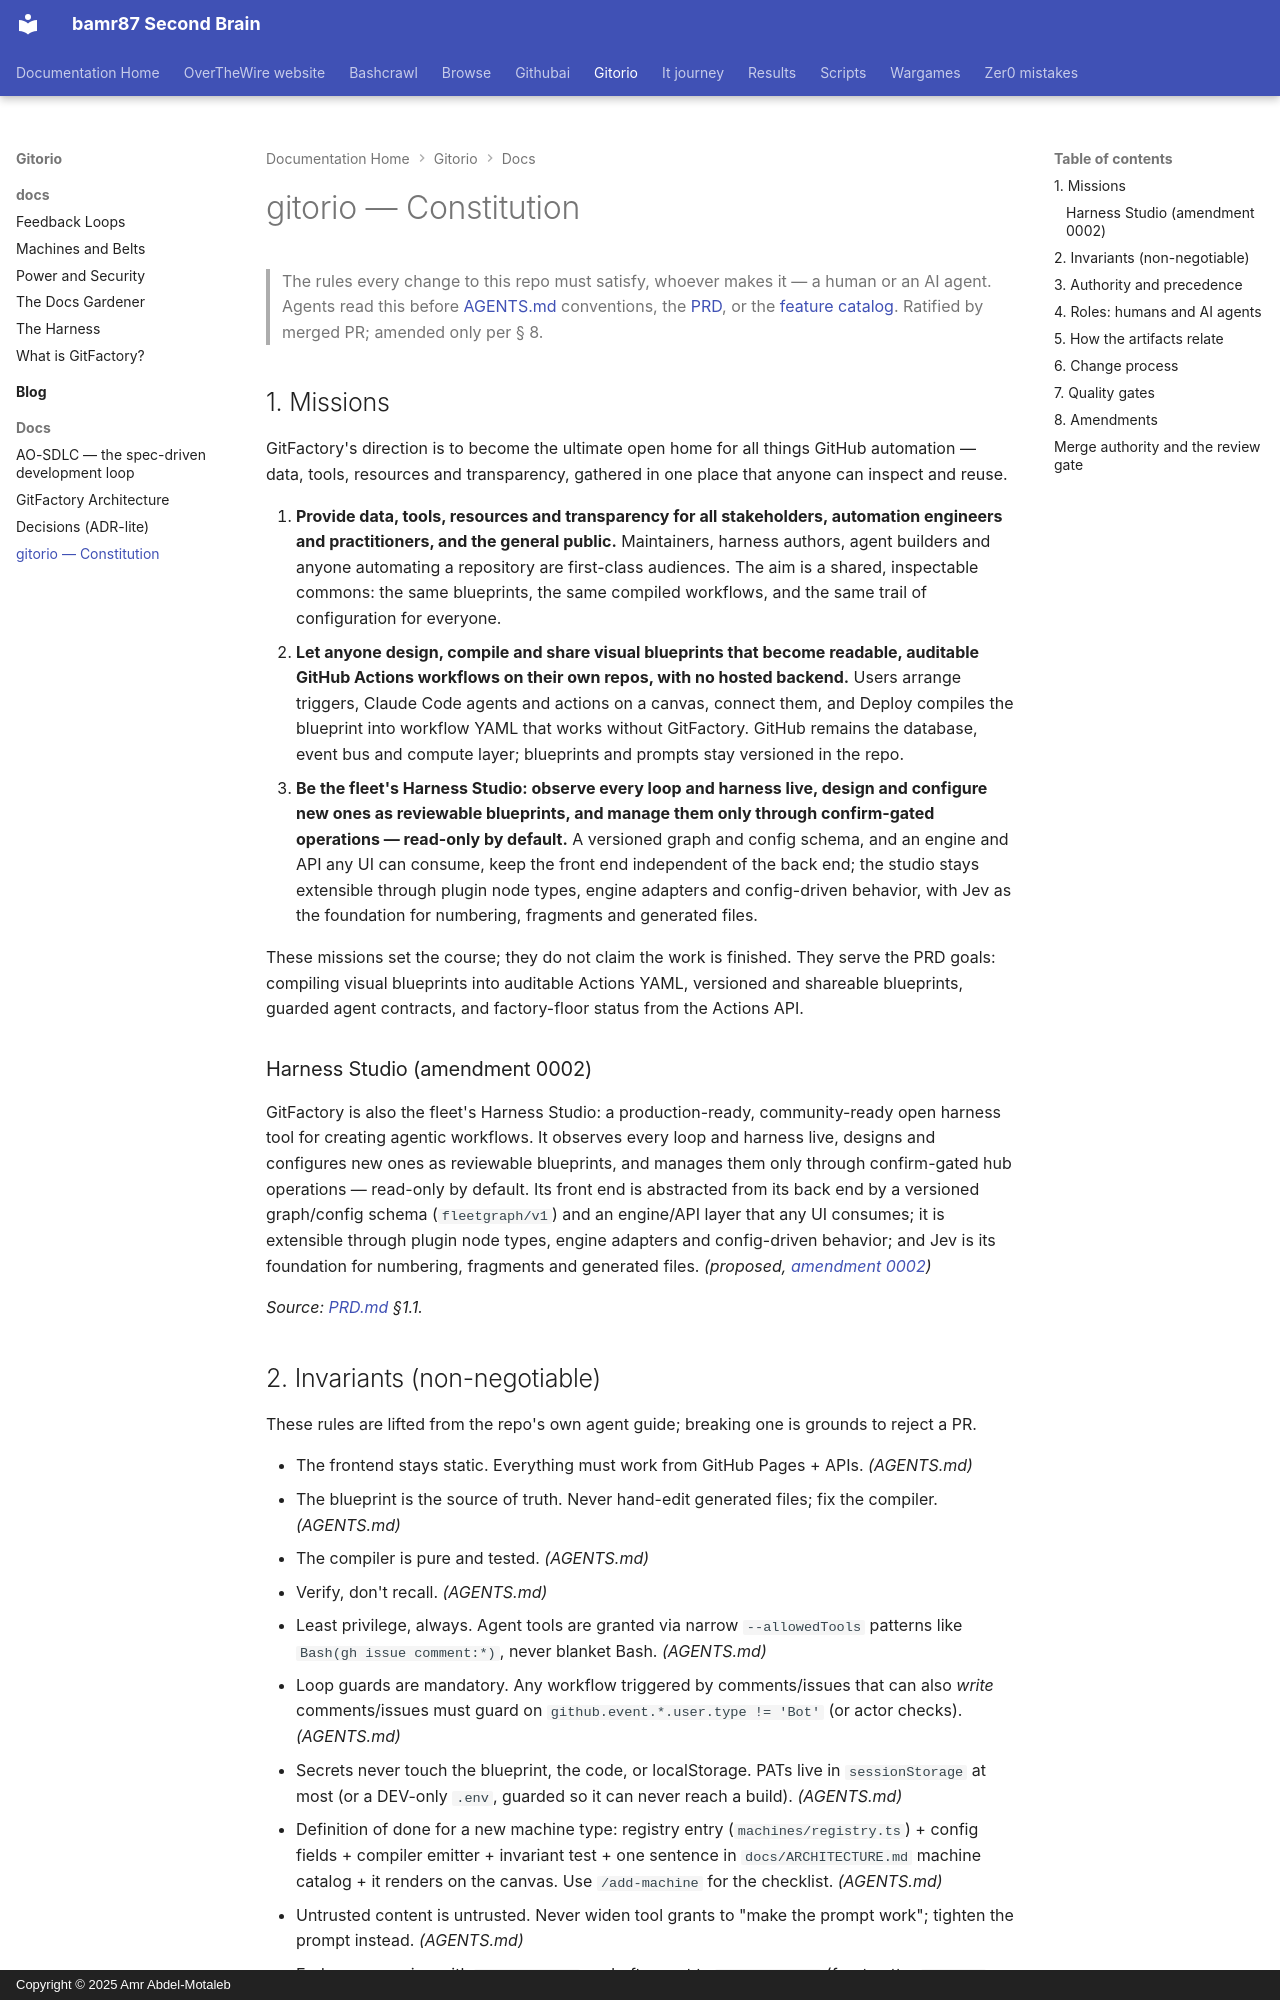

repository: bamr87/README · page: gitorio/docs/constitution/index.html · generator: mkdocs · copyright: Copyright © 2025 Amr Abdel-Motaleb

---
source_file: docs/constitution.md
source_repo: bamr87/gitorio
source_url: https://github.com/bamr87/gitorio/blob/main/docs/constitution.md
title: gitorio — Constitution
---
# gitorio — Constitution

> The rules every change to this repo must satisfy, whoever makes it — a human or an AI agent.
> Agents read this before [AGENTS.md](../AGENTS.md) conventions, the [PRD](../PRD.md), or the
> [feature catalog](../features/features.yml). Ratified by merged PR; amended only per § 8.

## 1. Missions

GitFactory's direction is to become the ultimate open home for all things GitHub automation — data, tools, resources and transparency, gathered in one place that anyone can inspect and reuse.

1. **Provide data, tools, resources and transparency for all stakeholders, automation engineers and practitioners, and the general public.** Maintainers, harness authors, agent builders and anyone automating a repository are first-class audiences. The aim is a shared, inspectable commons: the same blueprints, the same compiled workflows, and the same trail of configuration for everyone.
2. **Let anyone design, compile and share visual blueprints that become readable, auditable GitHub Actions workflows on their own repos, with no hosted backend.** Users arrange triggers, Claude Code agents and actions on a canvas, connect them, and Deploy compiles the blueprint into workflow YAML that works without GitFactory. GitHub remains the database, event bus and compute layer; blueprints and prompts stay versioned in the repo.
3. **Be the fleet's Harness Studio: observe every loop and harness live, design and configure new ones as reviewable blueprints, and manage them only through confirm-gated operations — read-only by default.** A versioned graph and config schema, and an engine and API any UI can consume, keep the front end independent of the back end; the studio stays extensible through plugin node types, engine adapters and config-driven behavior, with Jev as the foundation for numbering, fragments and generated files.

These missions set the course; they do not claim the work is finished. They serve the PRD goals: compiling visual blueprints into auditable Actions YAML, versioned and shareable blueprints, guarded agent contracts, and factory-floor status from the Actions API.

### Harness Studio (amendment 0002)

GitFactory is also the fleet's Harness Studio: a production-ready, community-ready open harness tool for creating agentic workflows. It observes every loop and harness live, designs and configures new ones as reviewable blueprints, and manages them only through confirm-gated hub operations — read-only by default. Its front end is abstracted from its back end by a versioned graph/config schema (`fleetgraph/v1`) and an engine/API layer that any UI consumes; it is extensible through plugin node types, engine adapters and config-driven behavior; and Jev is its foundation for numbering, fragments and generated files. _(proposed, [amendment 0002](amendments/0002-harness-studio-mission.md))_

_Source: [PRD.md](../PRD.md) §1.1._
